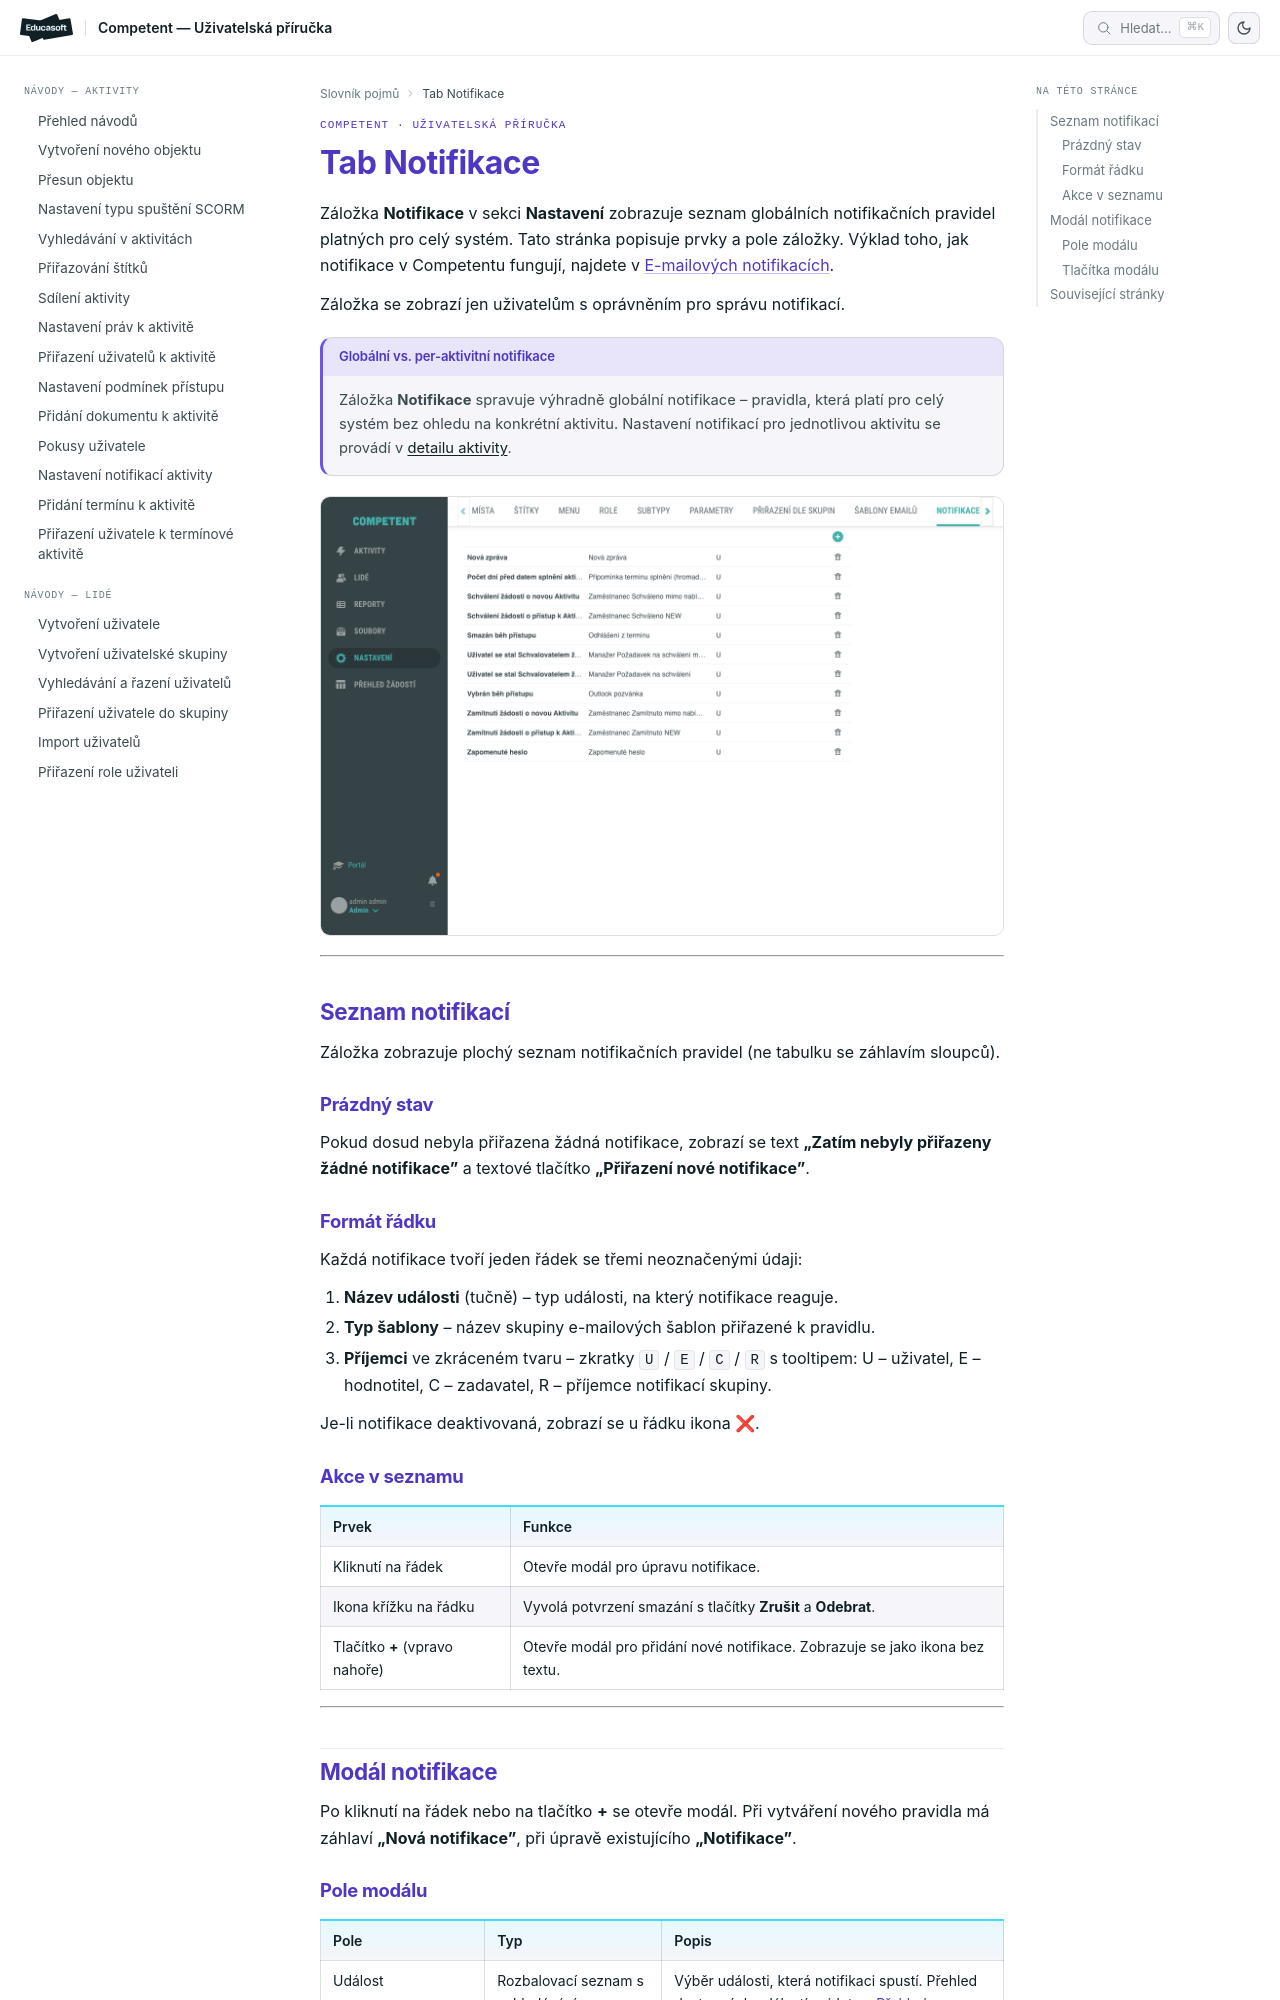

repository: EducasoftSolutions/competent-documentation · page: pro-administratory/reference/tab-notifikace/index.html · generator: mkdocs

# Záložka Notifikace

Záložka **Notifikace** v sekci **Nastavení** zobrazuje seznam globálních notifikačních pravidel platných pro celý systém. Tato stránka popisuje prvky a pole záložky. Výklad toho, jak notifikace v Competentu fungují, najdete v [E-mailových notifikacích](../concepts/emailove-notifikace.md).

Záložka se zobrazí jen uživatelům s oprávněním pro správu notifikací.

!!! note "Globální vs. per-aktivitní notifikace"
    Záložka **Notifikace** spravuje výhradně globální notifikace – pravidla, která platí pro celý systém bez ohledu na konkrétní aktivitu.     Nastavení notifikací pro jednotlivou aktivitu se provádí v [detailu aktivity](detail-aktivity.md).

![Záložka Notifikace se seznamem globálních pravidel](_media/tab-notifikace/01-notifikace.png)

---

## Seznam notifikací

Záložka zobrazuje plochý seznam notifikačních pravidel (ne tabulku se záhlavím sloupců).

### Prázdný stav

Pokud dosud nebyla přiřazena žádná notifikace, zobrazí se text **„Zatím nebyly přiřazeny žádné notifikace"** a textové tlačítko **„Přiřazení nové notifikace"**.

### Formát řádku

Každá notifikace tvoří jeden řádek se třemi neoznačenými údaji:

1. **Název události** (tučně) – typ události, na který notifikace reaguje.
2. **Typ šablony** – název skupiny e-mailových šablon přiřazené k pravidlu.
3. **Příjemci** ve zkráceném tvaru – zkratky `U` / `E` / `C` / `R` s tooltipem: U – uživatel, E – hodnotitel, C – zadavatel, R – příjemce notifikací skupiny.

Je-li notifikace deaktivovaná, zobrazí se u řádku ikona **❌**.

### Akce v seznamu

| Prvek | Funkce |
|---|---|
| Kliknutí na řádek | Otevře modál pro úpravu notifikace. |
| Ikona křížku na řádku | Vyvolá potvrzení smazání s tlačítky **Zrušit** a **Odebrat**. |
| Tlačítko **+** (vpravo nahoře) | Otevře modál pro přidání nové notifikace. Zobrazuje se jako ikona bez textu. |

---

## Modál notifikace

Po kliknutí na řádek nebo na tlačítko **+** se otevře modál. Při vytváření nového pravidla má záhlaví **„Nová notifikace"**, při úpravě existujícího **„Notifikace"**.
